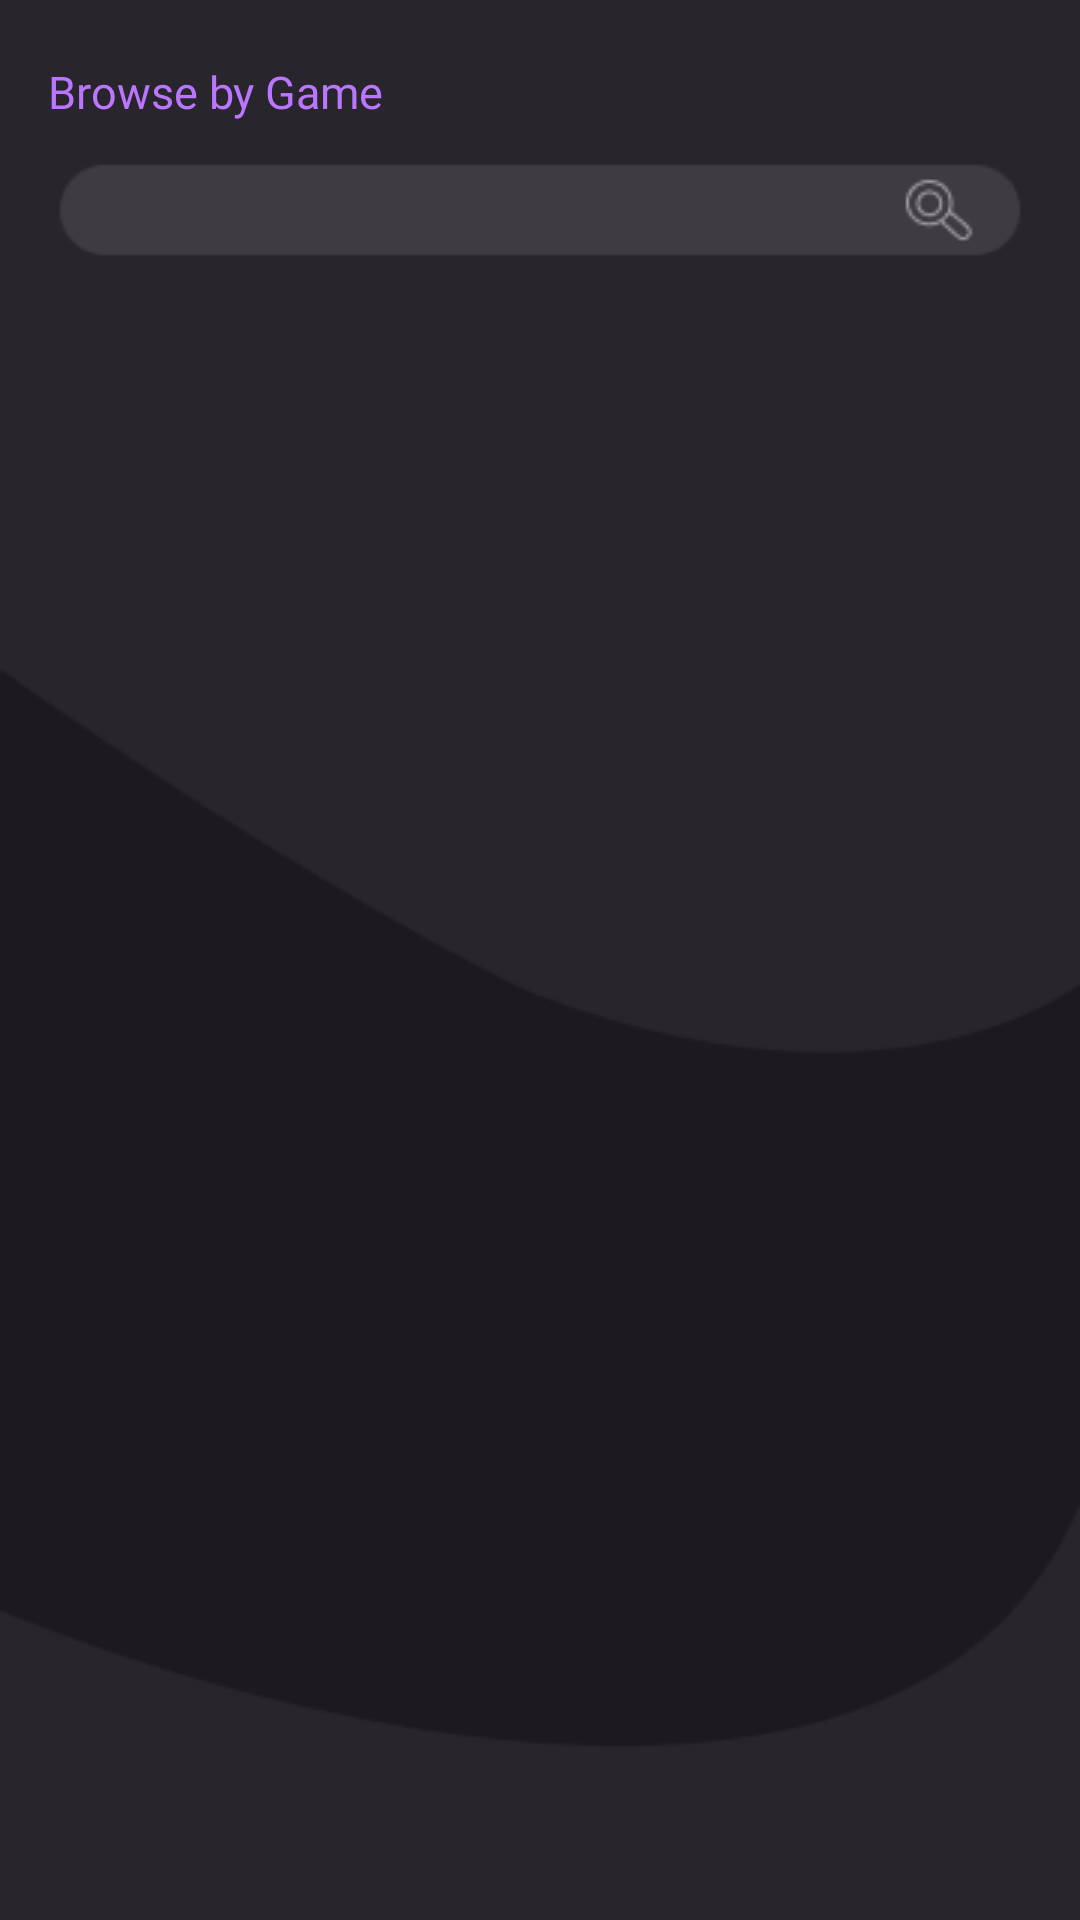

Produce the Android XML layout that renders to this screen, including the resource entries it uses.
<!-- AndroidManifest.xml: application theme Theme.MyApplication -->
<!-- res/layout/fragment_browse.xml -->
<?xml version="1.0" encoding="utf-8"?>
<FrameLayout xmlns:android="http://schemas.android.com/apk/res/android"
    xmlns:app="http://schemas.android.com/apk/res-auto"
    xmlns:tools="http://schemas.android.com/tools"
    android:layout_width="match_parent"
    android:layout_height="match_parent"
    android:background="@drawable/bg_browse"
    android:windowSoftInputMode="adjustNothing"
    tools:context=".BrowseFragment">

    <androidx.constraintlayout.widget.ConstraintLayout
        android:layout_width="match_parent"
        android:layout_height="match_parent">


        <EditText
            android:id="@+id/editTextSearch"
            android:layout_width="303dp"
            android:layout_height="28dp"
            android:background="@null"
            android:ems="10"
            android:fontFamily="@font/krub_regular"
            android:inputType="textPersonName"
            android:textColor="@color/white"
            android:textCursorDrawable="@drawable/color_cursor"
            android:textSize="18sp"
            app:layout_constraintBottom_toBottomOf="parent"
            app:layout_constraintEnd_toEndOf="parent"
            app:layout_constraintHorizontal_bias="0.373"
            app:layout_constraintStart_toStartOf="parent"
            app:layout_constraintTop_toTopOf="parent"
            app:layout_constraintVertical_bias="0.093" />

        <TextView
            android:id="@+id/textView31"
            android:layout_width="wrap_content"
            android:layout_height="wrap_content"
            android:fontFamily="@font/kronaone"
            android:text="Browse by Game"
            android:textColor="#BA77FD"
            android:textSize="15sp"
            app:layout_constraintBottom_toBottomOf="parent"
            app:layout_constraintEnd_toEndOf="parent"
            app:layout_constraintHorizontal_bias="0.065"
            app:layout_constraintStart_toStartOf="parent"
            app:layout_constraintTop_toTopOf="parent"
            app:layout_constraintVertical_bias="0.033" />

        <androidx.recyclerview.widget.RecyclerView
            android:id="@+id/recyclerview"
            android:layout_width="377dp"
            android:layout_height="597dp"
            android:paddingTop="20dp"
            android:paddingBottom="20dp"
            app:layout_constraintBottom_toBottomOf="parent"
            app:layout_constraintEnd_toEndOf="parent"
            app:layout_constraintStart_toStartOf="parent"
            app:layout_constraintTop_toTopOf="parent"
            app:layout_constraintVertical_bias="0.567" />

        
    </androidx.constraintlayout.widget.ConstraintLayout>


</FrameLayout>
<!-- resources referenced by this layout -->
<resources>
  <color name="white">#FFFFFFFF</color>
  <!-- drawable bg_browse: png bitmap (drawable, 6169 bytes) -->
  <!-- drawable browse_base (drawable) -->
  <?xml version="1.0" encoding="utf-8"?>
  <vector
      xmlns:android="http://schemas.android.com/apk/res/android"
      xmlns:aapt="http://schemas.android.com/aapt"
      android:width="310dp"
      android:height="63dp"
      android:viewportWidth="310"
      android:viewportHeight="63"
      >
      <group>
          <clip-path
              android:pathData="M20 0H290C301.046 0 310 8.95431 310 20V43C310 54.0457 301.046 63 290 63H20C8.95431 63 0 54.0457 0 43V20C0 8.95431 8.95431 0 20 0Z"
              />
          <path
              android:pathData="M0 0V63H310V0"
              android:fillColor="#1AFFFFFF"
              />
      </group>
  </vector>
  <!-- drawable color_cursor (drawable) -->
  <?xml version="1.0" encoding="utf-8"?>
  <shape xmlns:android="http://schemas.android.com/apk/res/android" >
      <size android:width="3dp" />
      <solid android:color="@color/gbpurple"  />
  </shape>
  <!-- drawable rank_iron: png bitmap (drawable, 1368 bytes) -->
  <style name="Theme.MyApplication" parent="Theme.MaterialComponents.DayNight.NoActionBar">
          
          <item name="colorPrimary">@color/gbpurple</item>
          <item name="colorPrimaryVariant">@color/gbpurple</item>
          <item name="colorOnPrimary">@color/white</item>
          
          <item name="colorSecondary">@color/gbpurple</item>
          <item name="colorSecondaryVariant">@color/gbpurple</item>
          <item name="colorOnSecondary">@color/white</item>
          
          <item name="android:statusBarColor">@color/gbpurple</item>
          
      </style>
  <color name="gbpurple">#BA77FD</color>
</resources>
